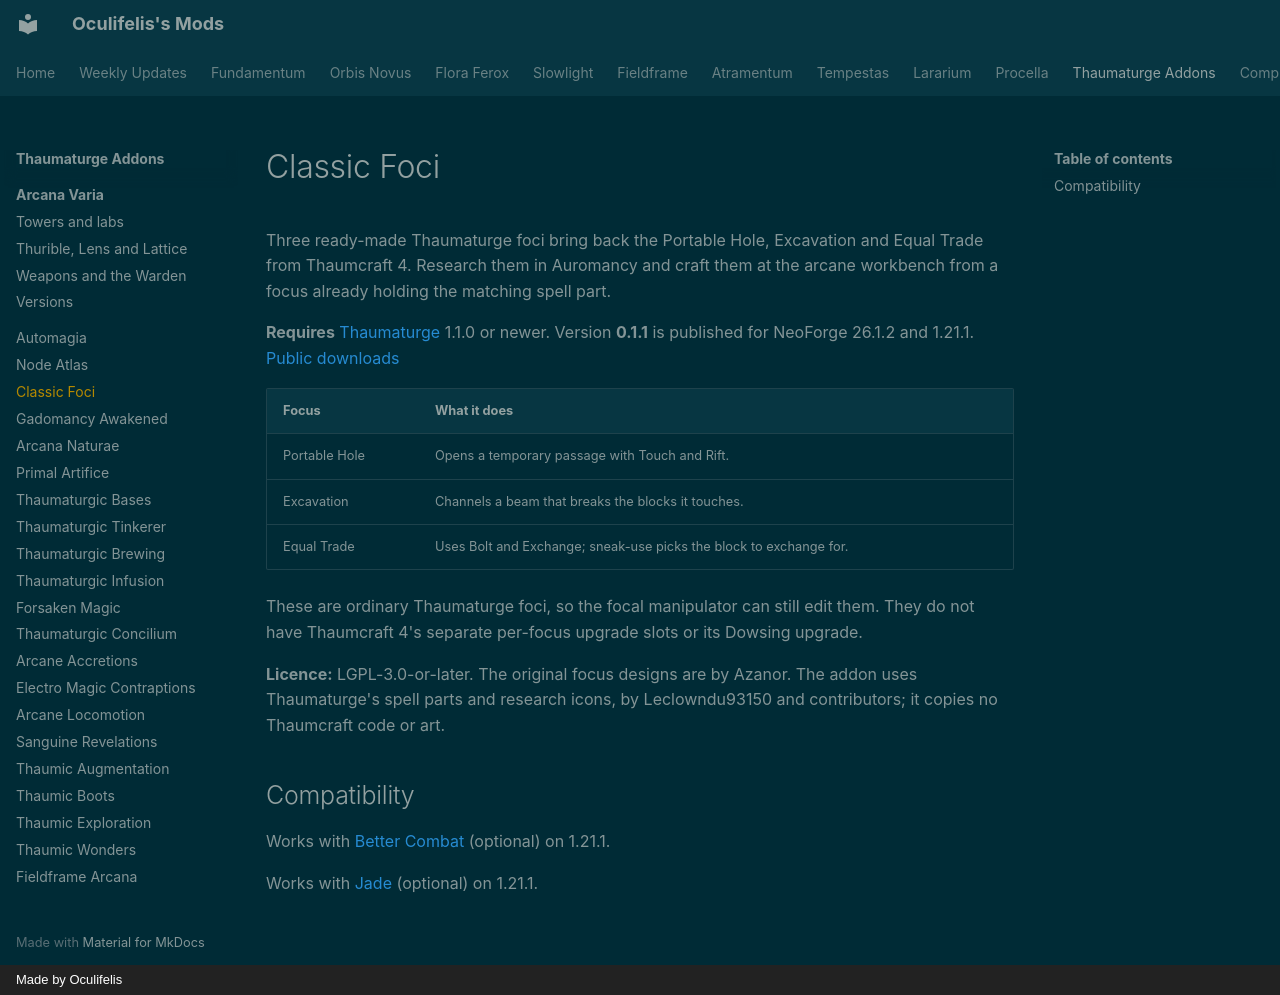

repository: Oculifelis/mod-wiki · page: other/classic-foci/index.html · generator: mkdocs · copyright: Made by Oculifelis

# Classic Foci

Three ready-made Thaumaturge foci bring back the Portable Hole, Excavation and Equal Trade from Thaumcraft 4. Research them in Auromancy and craft them at the arcane workbench from a focus already holding the matching spell part.

**Requires** [Thaumaturge](https://www.curseforge.com/projects/1628024) 1.1.0 or newer. Version **0.1.1** is published for NeoForge 26.1.2 and 1.21.1. [Public downloads](https://www.curseforge.com/projects/1796720)

| Focus | What it does |
|---|---|
| Portable Hole | Opens a temporary passage with Touch and Rift. |
| Excavation | Channels a beam that breaks the blocks it touches. |
| Equal Trade | Uses Bolt and Exchange; sneak-use picks the block to exchange for. |

These are ordinary Thaumaturge foci, so the focal manipulator can still edit them. They do not have Thaumcraft 4's separate per-focus upgrade slots or its Dowsing upgrade.

**Licence:** LGPL-3.0-or-later. The original focus designs are by Azanor. The addon uses Thaumaturge's spell parts and research icons, by Leclowndu93150 and contributors; it copies no Thaumcraft code or art.

## Compatibility

Works with [Better Combat](https://www.curseforge.com/projects/639842) (optional) on 1.21.1.

Works with [Jade](https://www.curseforge.com/projects/324717) (optional) on 1.21.1.
